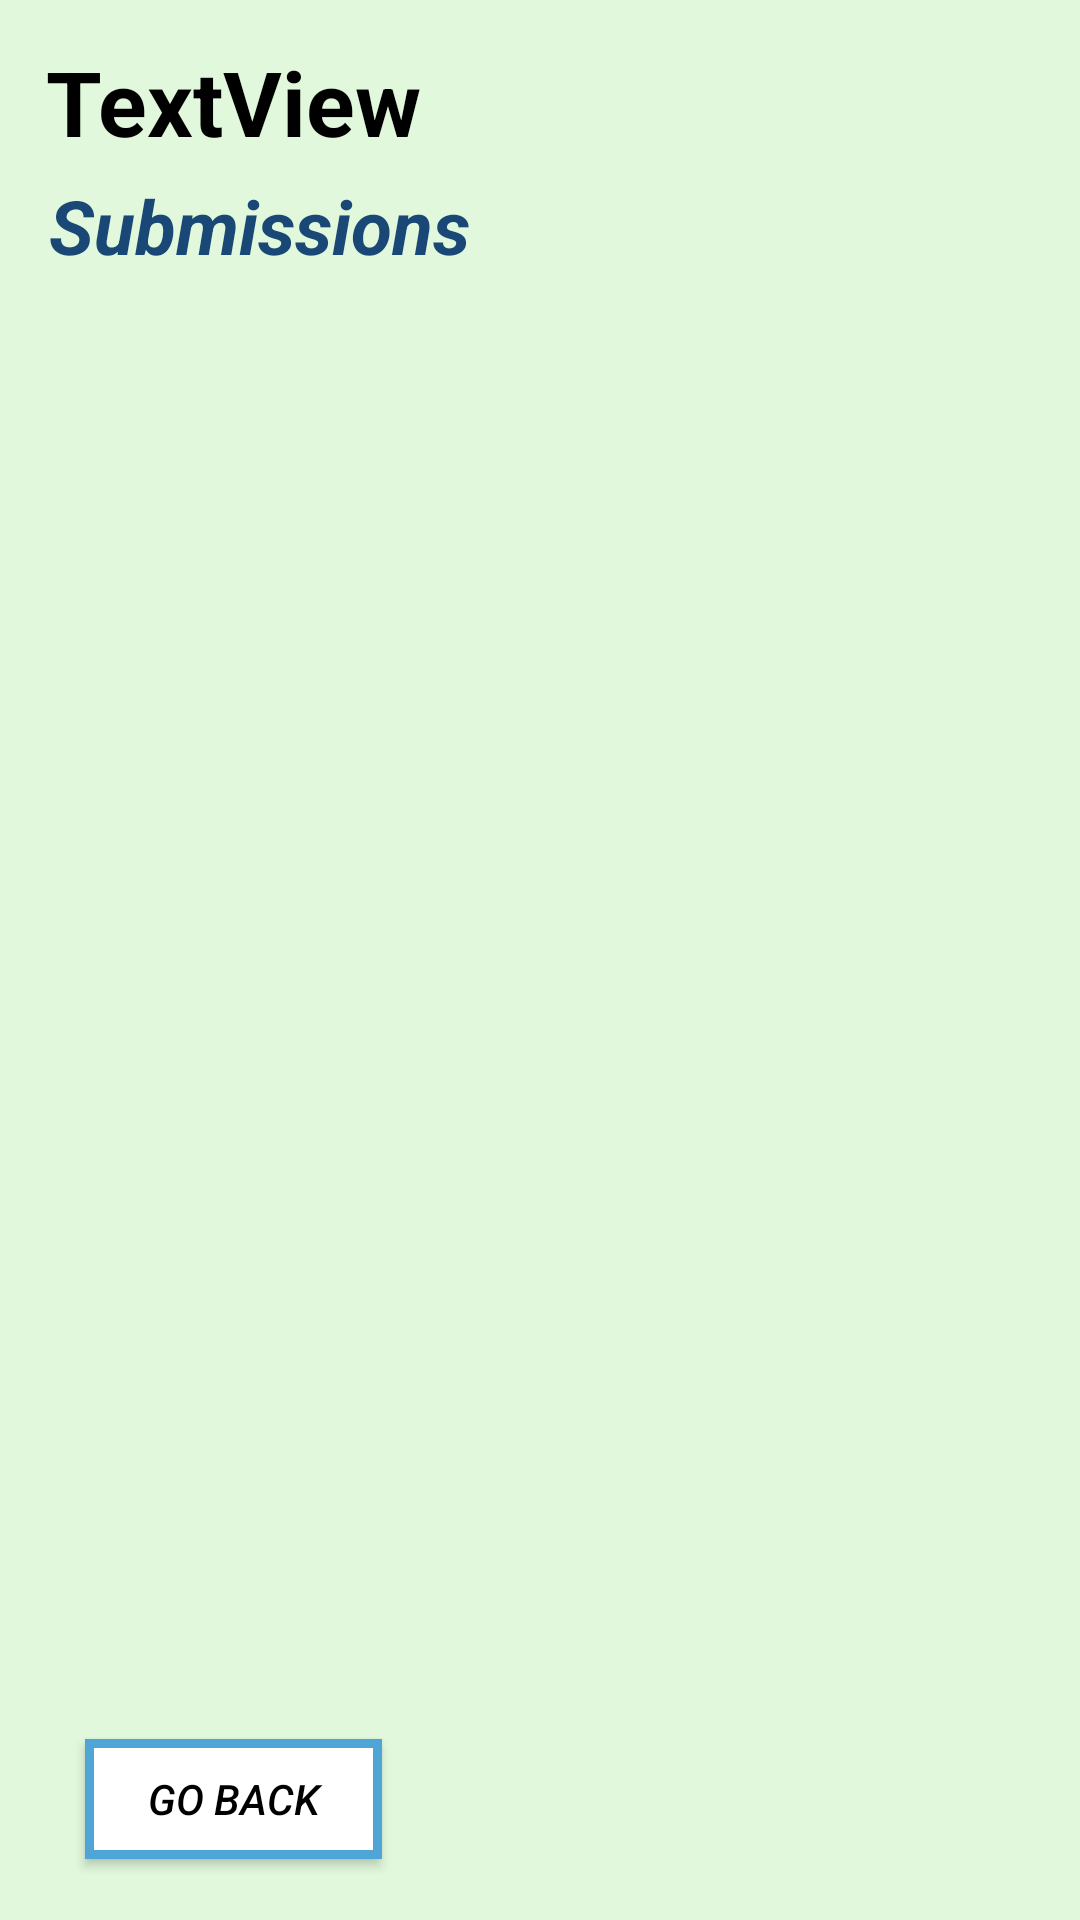

Layout XML and referenced resources for this Android screen:
<!-- AndroidManifest.xml: application theme AppTheme -->
<!-- res/layout/activity_view_submissions_for_assignment.xml -->
<?xml version="1.0" encoding="utf-8"?>
<androidx.constraintlayout.widget.ConstraintLayout xmlns:android="http://schemas.android.com/apk/res/android"
    xmlns:app="http://schemas.android.com/apk/res-auto"
    xmlns:tools="http://schemas.android.com/tools"
    android:id="@+id/tv_email"
    android:layout_width="match_parent"
    android:layout_height="match_parent"
    tools:context=".teachermain.ViewSubmissionsForAssignment"
    android:background="#e1f8dc">

    <TextView
        android:id="@+id/tv_assignName"
        android:layout_width="280dp"
        android:layout_height="43dp"
        android:gravity="left"
        android:textColor="#000"
        android:text="TextView"
        android:textSize = "30dp"
        android:textStyle="bold"
        app:layout_constraintBottom_toBottomOf="parent"
        app:layout_constraintEnd_toEndOf="parent"
        app:layout_constraintHorizontal_bias="0.19"
        app:layout_constraintStart_toStartOf="parent"
        app:layout_constraintTop_toTopOf="parent"
        app:layout_constraintVertical_bias="0.023" />

    <TextView
        android:id="@+id/tv_submissions"
        android:layout_width="wrap_content"
        android:layout_height="wrap_content"
        android:text="Submissions"
        android:gravity="center_horizontal"
        android:textColor="#1A4876"
        android:textSize="25sp"
        android:textStyle="bold|italic"
        app:layout_constraintBottom_toBottomOf="parent"
        app:layout_constraintEnd_toEndOf="parent"
        app:layout_constraintHorizontal_bias="0.075"
        app:layout_constraintStart_toStartOf="parent"
        app:layout_constraintTop_toTopOf="parent"
        app:layout_constraintVertical_bias="0.096" />

    <androidx.recyclerview.widget.RecyclerView
        android:id="@+id/rv_submissions"
        android:layout_width="371dp"
        android:layout_height="542dp"
        app:layout_constraintBottom_toBottomOf="parent"
        app:layout_constraintEnd_toEndOf="parent"
        app:layout_constraintHorizontal_bias="0.373"
        app:layout_constraintStart_toStartOf="parent"
        app:layout_constraintTop_toTopOf="parent"
        app:layout_constraintVertical_bias="0.533" />

    <Button
        android:id="@+id/back_button4"
        android:layout_width="99dp"
        android:layout_height="40dp"
        android:background="@drawable/boarder"
        android:text="Go Back"
        android:textColor="#000"
        android:textStyle="italic"
        app:layout_constraintBottom_toBottomOf="parent"
        app:layout_constraintEnd_toEndOf="parent"
        app:layout_constraintHorizontal_bias="0.108"
        app:layout_constraintStart_toStartOf="parent"
        app:layout_constraintTop_toTopOf="parent"
        app:layout_constraintVertical_bias="0.966" />

</androidx.constraintlayout.widget.ConstraintLayout>
<!-- resources referenced by this layout -->
<resources>
  <!-- drawable boarder (drawable) -->
  <?xml version="1.0" encoding="utf-8"?>
  <shape xmlns:android="http://schemas.android.com/apk/res/android" android:shape="rectangle" >
      <solid android:color="@android:color/white" />
      <stroke android:width="3dip" android:color="#4fa5d5"/>
      <padding android:bottom="10dp" android:left="10dp" android:right="10dp" android:top="10dp"/>
  </shape>
  <style name="AppTheme" parent="Theme.AppCompat.Light.NoActionBar">
          
          <item name="colorPrimary">@color/colorPrimary</item>
          <item name="colorPrimaryDark">@color/colorPrimaryDark</item>
          <item name="colorAccent">@color/colorAccent</item>
      </style>
  <!-- not gathered from this repository: default colours our renderer supplied (Android Studio template values) -->
  <color name="colorPrimary">#FF6200EE</color>
  <color name="colorPrimaryDark">#FF3700B3</color>
  <color name="colorAccent">#FF03DAC5</color>
</resources>
